Image classification data set "my_data" (FSJ-abc/Object-Detection on GitHub). Class labels (2): background, defects.

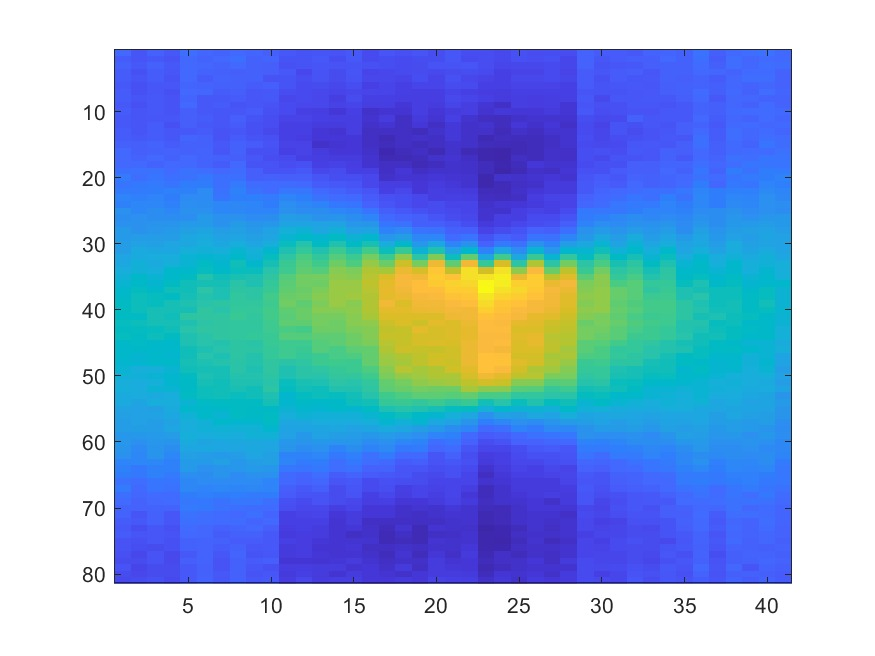
Label: defects

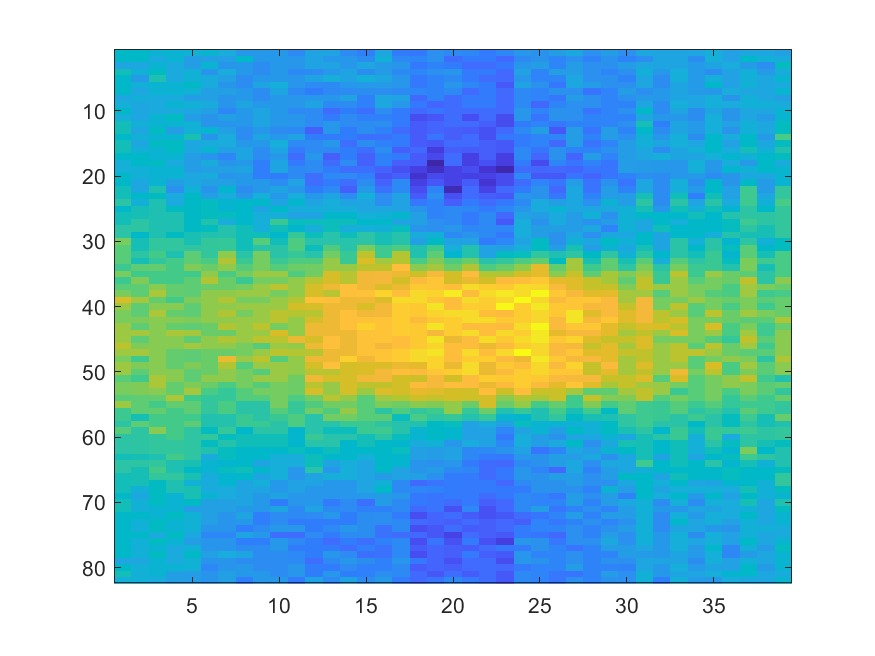
Label: defects

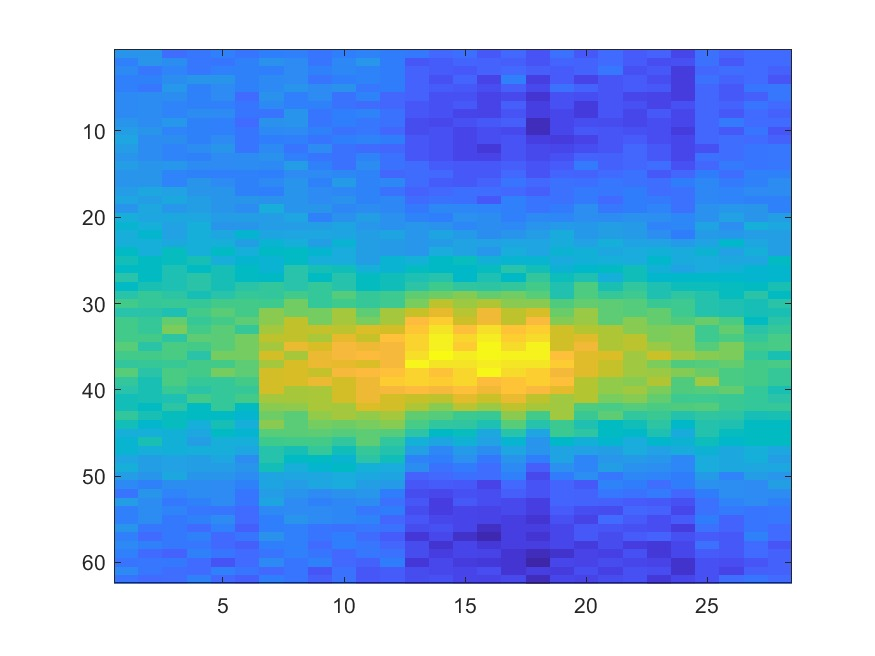
Label: defects

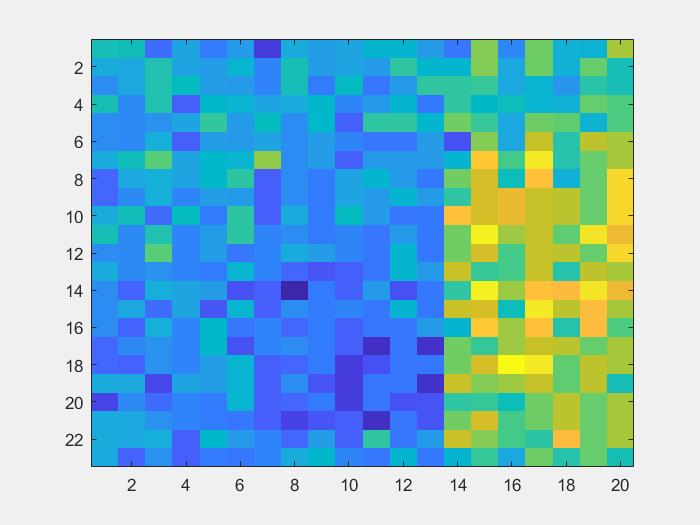
Label: background

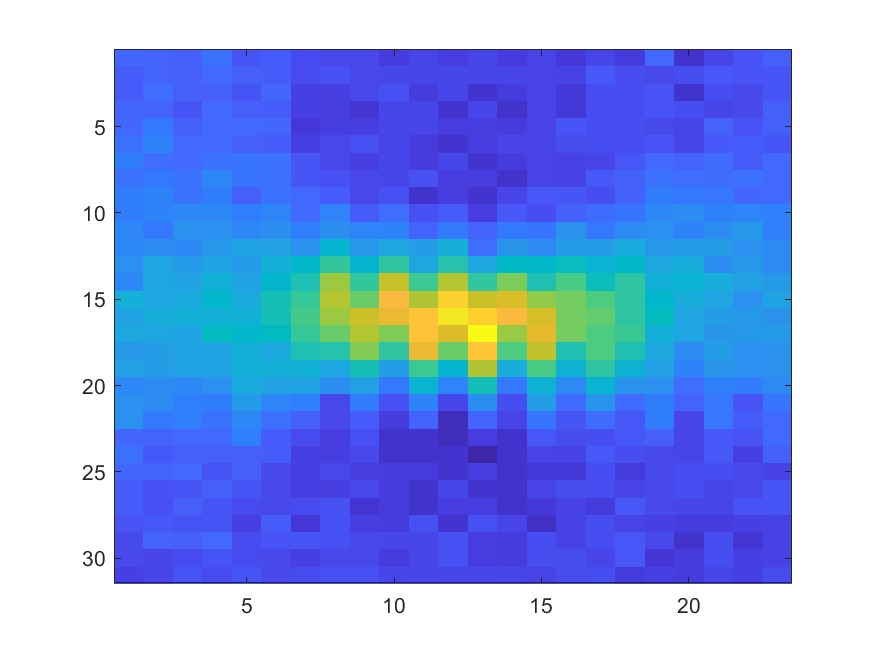
Label: defects

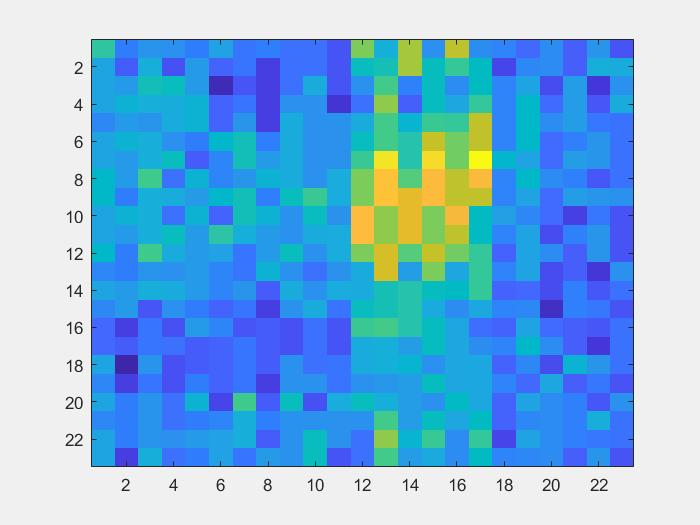
Label: background
